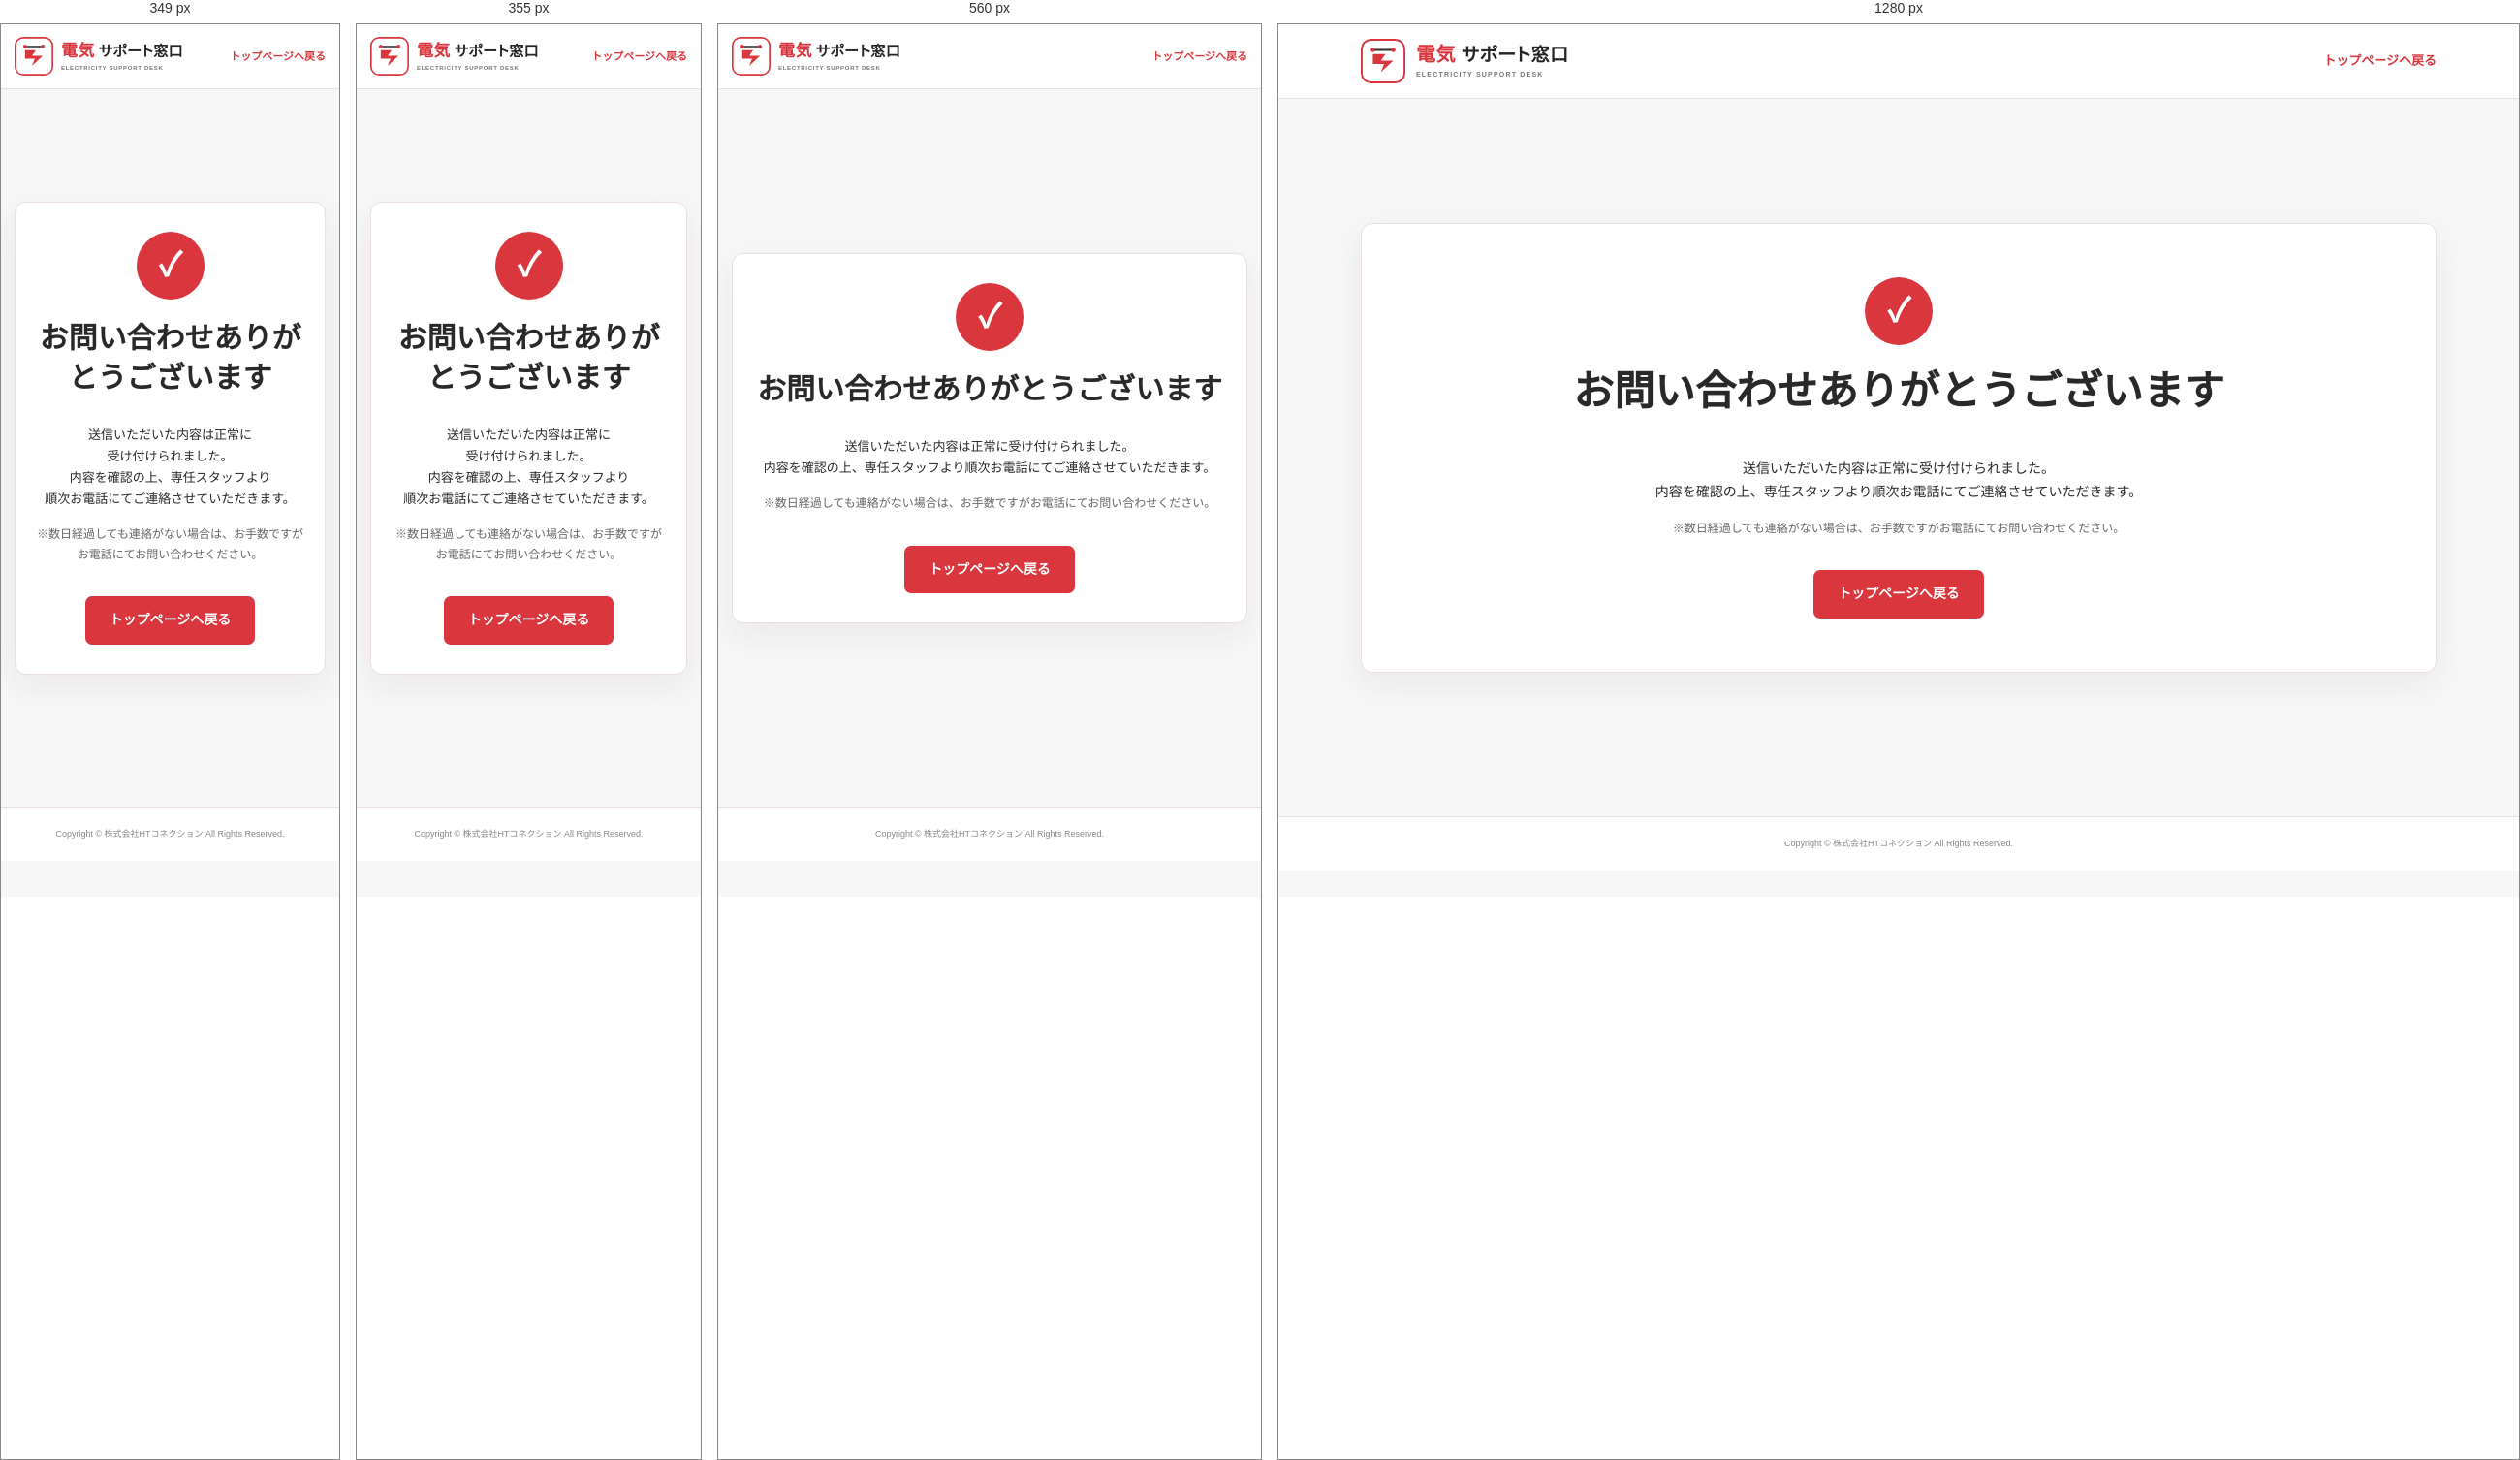
Rendered at 349 px, 355 px, 560 px and 1280 px, left to right.

<!-- file: thanks.html -->
<!doctype html>
<html lang="ja">
<head>
  <meta charset="utf-8">
  <meta name="viewport" content="width=device-width, initial-scale=1">
  <meta name="robots" content="noindex,follow">
  <title>お問い合わせ完了｜電気サポート窓口</title>
  <link rel="stylesheet" href="styles.css?v=20260723-cta-wording-3">
</head>
<body class="subpage">
  <header class="subpage-header"><div class="container header-inner">
    <a class="brand" href="index.html" aria-label="電気サポート窓口 トップへ"><img class="brand-mark" src="images/electricity-support-logo.svg" alt=""><span class="brand-copy"><b><em>電気</em><strong>サポート窓口</strong></b><small>ELECTRICITY SUPPORT DESK</small></span></a>
    <a class="back-link" href="index.html">トップページへ戻る</a>
  </div></header>
  <main class="document-main thanks-main">
    <article class="container narrow document-card thanks-card">
      <span class="thanks-icon" aria-hidden="true">✓</span>
      <h1>お問い合わせありがとうございます</h1>
      <p>送信いただいた内容は正常に受け付けられました。<br>内容を確認の上、専任スタッフより順次お電話にてご連絡させていただきます。</p>
      <p class="thanks-note">※数日経過しても連絡がない場合は、お手数ですがお電話にてお問い合わせください。</p>
      <a class="thanks-button" href="index.html">トップページへ戻る</a>
    </article>
  </main>
  <footer><p>Copyright © 株式会社HTコネクション All Rights Reserved.</p></footer>
</body>
</html>


/* @media block from styles.css */
@media(max-width:760px){body{padding-bottom:66px}.container,.narrow{width:calc(100% - 28px)}.notice-bar{font-size:8px}.header-inner{min-height:66px}.brand-mark{width:35px;height:35px}.brand b{font-size:16px}.brand small{font-size:8px}.header-contact,.header-button{display:none}.hero{padding:40px 0 44px}.hero-grid{grid-template-columns:1fr;gap:23px}.target-label{font-size:10px}.hero h1{font-size:35px}.hero-lead{font-size:14px}.key-message{font-size:11px}.hero-actions{grid-template-columns:1fr}.primary-button strong{font-size:23px}.hero-panel{padding:22px}.hero-panel h2{font-size:18px}.section{padding:56px 0}.section-title{margin-bottom:26px}.section-title h2{font-size:26px}.step-grid{grid-template-columns:1fr}.step-grid li{padding:22px;display:grid;grid-template-columns:35px 1fr;gap:11px}.step-grid h3{margin:0 0 4px}.support-band{padding:22px;display:block;text-align:center}.support-band h3{margin-bottom:15px;font-size:16px}.support-band a{display:block}.compact-grid{grid-template-columns:1fr;gap:25px}.align-left{text-align:center}.align-left h2 br{display:none}.important-copy>p{font-size:13px}.contact-form{padding:25px 16px}.contact-form>label:not(.privacy){grid-template-columns:1fr;gap:4px}.privacy{align-items:flex-start;justify-content:flex-start}.privacy input{width:19px;height:19px}.sticky-cta{height:66px}.sticky-cta b{font-size:13px}}

/* @media block from styles.css */
@media(max-width:760px){.contact-guide{padding:42px 0}.contact-guide-inner{grid-template-columns:1fr;gap:22px}.contact-guide-heading{text-align:center}.contact-guide-heading h2{font-size:24px}.contact-guide-copy>p{font-size:12px}.primary-button strong{font-size:17px}.hero-actions a{min-height:82px}.hero-actions small{font-size:10px;text-align:center}.sticky-cta small{font-size:8px}.sticky-cta b{font-size:12px}}

/* @media block from styles.css */
@media(max-width:360px){.hero h1{font-size:31px}.brand b{font-size:15px}.sticky-cta b{font-size:12px}}

/* @media block from styles.css */
@media(max-width:760px){.subpage{padding-bottom:0}.subpage-header .header-inner{min-height:66px}.back-link{font-size:11px}.document-main{padding:35px 0 55px}.document-card{padding:30px 20px}.document-card h1{margin-bottom:28px}.document-card h2{font-size:18px}.document-card p,.document-card li{font-size:13px}.document-card th,.document-card td{padding:12px 10px;display:block;width:100%}.document-card th{padding-bottom:6px}.document-card td{padding-top:6px;border-top:0}.document-card tr{display:block;border-top:1px solid var(--line)}.document-card tr:first-child{border-top:0}}

/* @media block from styles.css */
@media(max-width:760px){.cancel-modal-card{padding:34px 22px 24px}.cancel-modal-card h2{font-size:22px}.cancel-modal-card>p{font-size:12px}}

/* @media block from styles.css */
@media(max-width:760px){.hero-actions a,.hero-actions button{min-height:82px}.primary-button strong{font-size:17px}.hero-actions small{font-size:9px}.hero-panel h2 br{display:none}.cancel-modal-card h2 br{display:none}}

/* @media block from styles.css */
@media(max-width:760px){.mobile-only{display:block}.key-message{display:block;text-align:center}.key-message b,.key-message span{display:block}.key-message span{margin-top:5px}.same-day-note{padding:11px 12px;display:block;text-align:center}.same-day-note b,.same-day-note span{display:block}.same-day-note span{margin-top:5px;font-size:9px}.steps .section-title h2{font-size:24px;line-height:1.5}.steps .section-title p{max-width:310px}}

/* @media block from styles.css */
@media(max-width:760px){.eligibility-note{margin:-5px 0 18px;padding:9px 10px;font-size:9px}}

/* @media block from styles.css */
@media(max-width:760px){.optional-address-heading{margin:5px 0 16px;padding:11px 12px}.optional-address-heading b{font-size:11px}}

/* @media block from styles.css */
@media(max-width:360px){.primary-button strong{font-size:15px}.hero-actions small{font-size:8px}.sticky-cta b{font-size:11px}}

/* @media block from styles.css */
@media(max-width:760px){.hero h1{font-size:clamp(24px,7vw,29px);line-height:1.38;letter-spacing:-.045em}.hero h1>span,.hero h1 em>span{white-space:nowrap}}

/* @media block from styles.css */
@media(max-width:350px){.hero h1{font-size:23px}}

/* @media block from styles.css */
@media(max-width:760px){.header-inner{min-height:66px}.area-tabs-inner{width:100%;display:block}.area-tabs-label{display:none}.area-tabs-scroll{display:flex;overflow-x:auto;scrollbar-width:none}.area-tabs-scroll::-webkit-scrollbar{display:none}.area-tab{min-width:76px;min-height:48px}.hero{padding:38px 0 42px;background:linear-gradient(145deg,#fff 0 57%,#effaf5 57% 100%)}.hero h1{font-size:29px}.hero-actions{grid-template-columns:1fr}.hero-actions strong{font-size:18px}.area-summary{padding:25px 0}.area-summary-inner{grid-template-columns:1fr;gap:15px}.area-summary ul{gap:5px}.area-summary li{font-size:10px}.hero-panel{box-shadow:5px 5px 0 #dff2e8}}

/* @media block from styles.css */
@media(max-width:760px){.container{width:calc(100% - 28px)}.area-tabs-inner{width:100%}.area-tabs-scroll{display:flex}.area-tab{min-width:126px;font-size:11px}.notice-bar{padding:34px 16px 22px;font-size:9px}.hero{padding-bottom:28px}.service-labels strong,.service-labels span{padding:9px 8px;font-size:11px}.hero h1{font-size:25px}.hero h2{margin-top:22px;font-size:20px}.hero-lead{font-size:12px}.hero-lead br{display:none}.action-row{grid-template-columns:1fr}.hero-actions strong,.action-row strong,.utility-button strong{font-size:17px}.action-row a,.hero-actions .utility-button{min-height:76px}.completion-note{font-size:13px}.area-summary{width:calc(100% - 28px);padding:28px 18px}.area-summary h2{font-size:19px}.area-summary ul{padding:20px 16px;grid-template-columns:1fr 1fr;gap:8px}.area-summary li{font-size:11px}}

/* @media block from styles.css */
@media(max-width:760px){.brand-copy b em{font-size:18px}.brand-copy b strong{font-size:15px}.brand-copy small{font-size:6px}.hero h1{font-size:30px}}

/* @media block from styles.css */
@media(max-width:760px){.brand{gap:8px}.brand-mark{width:40px;height:40px}.brand-copy b{gap:4px}.brand-copy b em{font-size:17px}.brand-copy b strong{font-size:15px}.brand-copy small{margin-top:6px;font-size:6px;letter-spacing:.12em}}

/* @media block from styles.css */
@media(max-width:760px){.hero h1{font-size:25px}}

/* @media block from styles.css */
@media(max-width:760px){.procedure-shell{padding:26px 16px}.procedure-shell>h2{font-size:20px}.procedure-list li{grid-template-columns:1fr;gap:16px;margin-bottom:30px}.procedure-image{height:230px}.procedure-image span{font-size:20px}.procedure-image strong{font-size:20px}.procedure-copy p{font-size:12px}.procedure-cta{grid-template-columns:1fr;gap:7px}.procedure-cta a{min-height:68px}}

/* @media block from styles.css */
@media(max-width:760px){.procedure-copy{padding-top:0}.procedure-copy h3{font-size:16px}.procedure-copy li{font-size:11px}.procedure-list>li:first-child .procedure-image{height:260px}}

/* @media block from styles.css */
@media(max-width:760px){.form-disclaimer{margin-bottom:20px;padding:11px 12px;font-size:9px}.sticky-cta a:first-child b{font-size:10px}}

/* @media block from styles.css */
@media(max-width:760px){.form-status-note{margin-bottom:18px;padding:12px 13px;font-size:10px}}

/* @media block from styles.css */
@media(max-width:760px){.stopped-electricity-notice{padding:14px 0 20px}.stopped-electricity-call{padding:21px 17px 20px;display:flex;flex-direction:column;gap:9px;text-align:center;box-shadow:0 6px 0 #98151c,0 12px 22px rgba(135,35,39,.2)}.stopped-electricity-call strong{font-size:18px}.stopped-electricity-call p{margin:0 0 5px;font-size:12px}.stopped-electricity-call span{width:100%;padding:12px 16px;display:block;font-size:17px}}

/* @media block from styles.css */
@media(max-width:760px){
  .area-summary ul,
  body[data-area] .area-summary ul{max-width:none;grid-template-columns:1fr;gap:8px}
  .area-summary li,
  .area-summary li.is-wide,
  body[data-area] .area-summary li,
  body[data-area] .area-summary li:nth-child(n){grid-column:1/-1}
  .area-summary li.is-wide{display:block}
  .area-summary li strong{font-size:12px}
  .area-summary li small{margin-top:4px;padding:0;border:0;font-size:10px}
  .area-summary h2{font-size:18px;line-height:1.45}
  .area-summary h2 span{display:block}
}

/* @media block from styles.css */
@media(max-width:760px){
  .pattern2-actions{grid-template-columns:1fr;gap:7px}
  .pattern2-actions .utility-button{grid-column:1}
  .pattern2-actions .utility-button strong{font-size:14px}
  .area-summary{padding:30px 0}
}